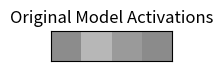
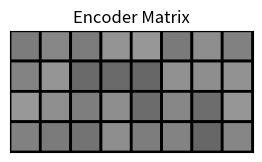
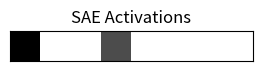
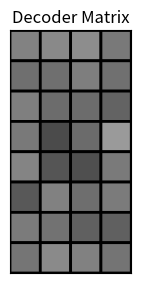
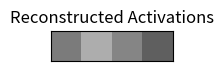
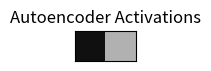
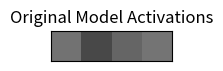
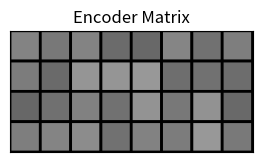
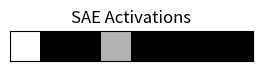
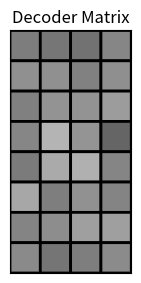
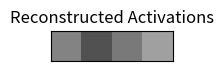
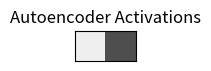
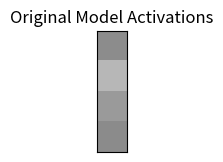
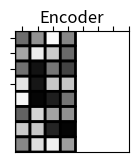
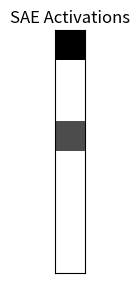
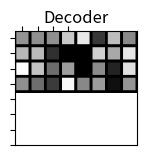

Reproduce these figures in Python, in order.
import numpy as np
import matplotlib.pyplot as plt

def plot_vector(vector, title, output_file):
    # Set each cell to have a specific size in cm
    cell_size = 1  # size of each cell in cm
    fig, ax = plt.subplots(figsize=(len(vector) * cell_size / 2.54, cell_size / 2.54))  # Convert cm to inches
    ax.imshow(vector[np.newaxis, :], cmap="gray", aspect="equal", vmin=0, vmax=1)
    ax.set_xticks([])
    ax.set_yticks([])
    ax.set_title(title)
    plt.savefig(output_file, bbox_inches='tight')
    plt.show()
    plt.close()

def plot_matrix(matrix, title, output_file):
    # Set each cell to have a specific size in cm
    cell_width = matrix.shape[1] * 1  # width in cm
    cell_height = matrix.shape[0] * 1  # height in cm
    fig, ax = plt.subplots(figsize=(cell_width / 2.54, cell_height / 2.54))  # Convert cm to inches
    c = ax.pcolor(matrix, edgecolors='k', linewidths=2, cmap="gray", vmin=0, vmax=1)
    ax.set_aspect('equal')  # Ensures cells are square
    ax.set_xticks([])
    ax.set_yticks([])
    ax.set_xticklabels([])
    ax.set_yticklabels([])
    ax.invert_yaxis()
    ax.xaxis.tick_top()
    ax.set_title(title)
    plt.savefig(output_file, bbox_inches='tight')
    plt.show()
    plt.close()

np.random.seed(0)

# Original model activations
original_activations = np.random.rand(4)
plot_vector(original_activations, 'Original Model Activations', 'original_activations.png')

# Encoder matrix
encoder_matrix = np.random.uniform(low=0.4, high=0.6, size=(4, 8))
plot_matrix(encoder_matrix, 'Encoder Matrix', 'encoder_matrix.png')

# SAE activations (after ReLU)
sae_activations = np.array([0, 1, 1, 0.3, 1, 1, 1, 1])
plot_vector(sae_activations, 'SAE Activations', 'sae_activations.png')

# Decoder matrix
decoder_noise = np.random.normal(-0.05, 0.05, encoder_matrix.T.shape)  # Noise for the transposed matrix
decoder_matrix = encoder_matrix.T + decoder_noise
plot_matrix(decoder_matrix, 'Decoder Matrix', 'decoder_matrix.png')

# Reconstructed activations
noise = np.random.normal(0, 0.1, original_activations.shape)  # Adding Gaussian noise
reconstructed_activations = original_activations + noise
plot_vector(reconstructed_activations, 'Reconstructed Activations', 'reconstructed_activations.png')

# AE activation
original_activations = np.random.rand(2)
plot_vector(original_activations, 'Autoencoder Activations', 'ae_activations.png')


import numpy as np
import matplotlib.pyplot as plt

def plot_vector(vector, title, output_file):
    # Set each cell to have a specific size in cm
    cell_size = 1  # size of each cell in cm
    fig, ax = plt.subplots(figsize=(len(vector) * cell_size / 2.54, cell_size / 2.54))  # Convert cm to inches
    ax.imshow(vector[np.newaxis, :], cmap="gray_r", aspect="equal", vmin=0, vmax=1)
    ax.set_xticks([])
    ax.set_yticks([])
    ax.set_title(title)
    plt.savefig(output_file, bbox_inches='tight')
    plt.show()
    plt.close()

def plot_matrix(matrix, title, output_file):
    # Set each cell to have a specific size in cm
    cell_width = matrix.shape[1] * 1  # width in cm
    cell_height = matrix.shape[0] * 1  # height in cm
    fig, ax = plt.subplots(figsize=(cell_width / 2.54, cell_height / 2.54))  # Convert cm to inches
    c = ax.pcolor(matrix, edgecolors='k', linewidths=2, cmap="gray_r", vmin=0, vmax=1)
    ax.set_aspect('equal')  # Ensures cells are square
    ax.set_xticks([])
    ax.set_yticks([])
    ax.set_xticklabels([])
    ax.set_yticklabels([])
    ax.invert_yaxis()
    ax.xaxis.tick_top()
    ax.set_title(title)
    plt.savefig(output_file, bbox_inches='tight')
    plt.show()
    plt.close()

np.random.seed(0)

# Original model activations
original_activations = np.random.rand(4)
plot_vector(original_activations, 'Original Model Activations', 'original_activations.png')

# Encoder matrix
encoder_matrix = np.random.uniform(low=0.4, high=0.6, size=(4, 8))
plot_matrix(encoder_matrix, 'Encoder Matrix', 'encoder_matrix.png')

# SAE activations (after ReLU)
sae_activations = np.array([0, 1, 1, 0.3, 1, 1, 1, 1])
plot_vector(sae_activations, 'SAE Activations', 'sae_activations.png')

# Decoder matrix
decoder_noise = np.random.normal(-0.05, 0.05, encoder_matrix.T.shape)  # Noise for the transposed matrix
decoder_matrix = encoder_matrix.T + decoder_noise
plot_matrix(decoder_matrix, 'Decoder Matrix', 'decoder_matrix.png')

# Reconstructed activations
noise = np.random.normal(0, 0.1, original_activations.shape)  # Adding Gaussian noise
reconstructed_activations = original_activations + noise
plot_vector(reconstructed_activations, 'Reconstructed Activations', 'reconstructed_activations.png')

# AE activation
original_activations = np.random.rand(2)
plot_vector(original_activations, 'Autoencoder Activations', 'ae_activations.png')


import numpy as np
import matplotlib.pyplot as plt

def plot_vector(vector, title, output_file):
    # Adjusting the shape to make the vector vertical
    cell_size = 1  # size of each cell in cm
    fig, ax = plt.subplots(figsize=(cell_size / 2.54, len(vector) * cell_size / 2.54))  # Convert cm to inches
    ax.imshow(vector[:, np.newaxis], cmap="gray", aspect="equal", vmin=0, vmax=1)  # Reshape vector for vertical display
    ax.set_xticks([])
    ax.set_yticks([])
    ax.set_title(title)
    plt.savefig(output_file, bbox_inches='tight')
    plt.show()
    plt.close()

def plot_matrix(matrix, title, output_file):
    # Set each cell to have a specific size in cm
    cell_width = matrix.shape[0] * 1  # width in cm
    cell_height = matrix.shape[1] * 1  # height in cm
    fig, ax = plt.subplots(figsize=(cell_height / 2.54, cell_width / 2.54))  # Convert cm to inches, switched width and height
    c = ax.pcolor(matrix.T, edgecolors='k', linewidths=2, cmap="gray", vmin=0, vmax=1)  # Transpose matrix for vertical orientation
    ax.set_aspect('equal')  # Ensures cells are square
    ax.set_xticks(np.arange(matrix.shape[1]) + 0.5, minor=False)
    ax.set_yticks(np.arange(matrix.shape[0]) + 0.5, minor=False)
    ax.set_xticklabels([])
    ax.set_yticklabels([])
    ax.invert_yaxis()  # Maintains the original orientation
    ax.xaxis.tick_top()  # X-axis on top for vertical orientation
    ax.set_title(title)
    plt.savefig(output_file, bbox_inches='tight')
    plt.show()
    plt.close()

np.random.seed(0)

# Original model activations
original_activations = np.random.rand(4)
plot_vector(original_activations, 'Original Model Activations', 'original_activations.png')

# Encoder matrix
encoder_matrix = np.random.rand(4, 8)
plot_matrix(encoder_matrix, 'Encoder', 'encoder_matrix.png')

# SAE activations (after ReLU)
sae_activations = np.array([0, 1, 1, 0.3, 1, 1, 1, 1])
plot_vector(sae_activations, 'SAE Activations', 'sae_activations.png')

# Decoder matrix
decoder_noise = np.random.normal(0, 0.1, encoder_matrix.T.shape)  # Noise for the transposed matrix
decoder_matrix = encoder_matrix.T + decoder_noise
plot_matrix(decoder_matrix, 'Decoder', 'decoder_matrix.png')

# Reconstructed activations
noise = np.random.normal(0, 0.2, original_activations.shape)  # Adding Gaussian noise
reconstructed_activations = original_activations + noise
plot_vector(reconstructed_activations, 'Reconstructed Activations', 'reconstructed_activations.png')


import numpy as np
import matplotlib.pyplot as plt

def plot_relu():
    x = np.linspace(-2, 2, 400)
    y = np.maximum(0, x)
    fig, ax = plt.subplots(figsize=(2, 2))  # Create a square plot
    ax.plot(x, y, color='black')
    ax.set_xlim([-2, 2])
    ax.set_ylim([-2, 2])
    ax.grid(True)

    # Set title with a specific font size (commented out to place text within the plot)
    # ax.set_title('ReLU', fontsize=20)

    # Place 'ReLU' text below the line
    ax.text(0, -1, 'ReLU', fontsize=20, ha='center', va='center', color='black')

    # Remove ticks and labels
    ax.set_xticks([])
    ax.set_yticks([])

    # Hide all the borders
    for spine in ax.spines.values():
        spine.set_visible(False)

    plt.savefig('relu_symbol.png', bbox_inches='tight')
    plt.show()
    plt.close()

plot_relu()
